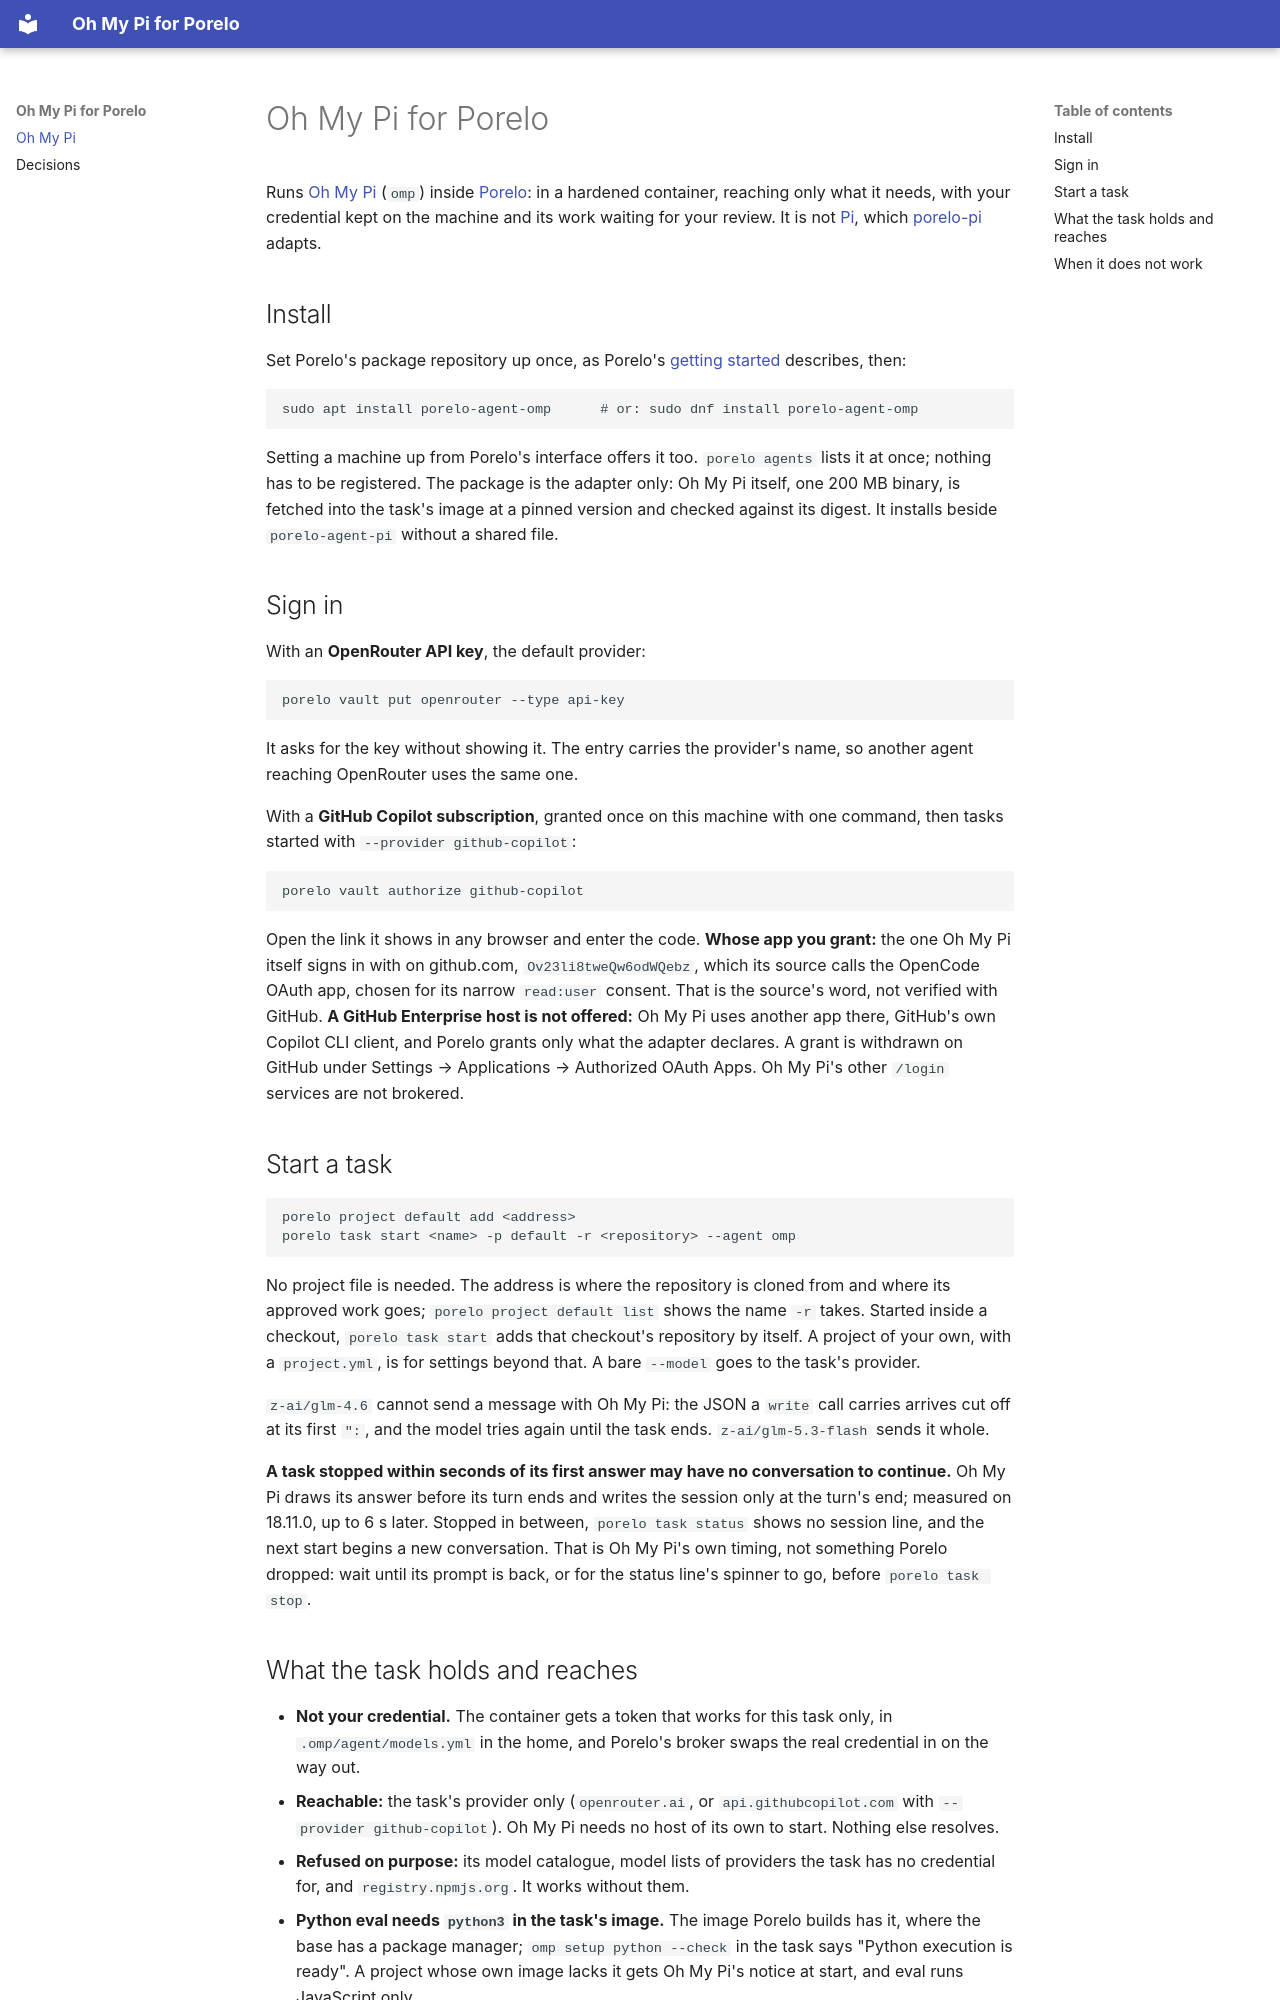

repository: porelo-ai/porelo-omp · page: index.html · generator: mkdocs

# Oh My Pi for Porelo

Runs [Oh My Pi](https://github.com/can1357/oh-my-pi) (`omp`) inside
[Porelo](https://github.com/porelo-ai/porelo): in a hardened container, reaching only what it needs,
with your credential kept on the machine and its work waiting for your review. It is not
[Pi](https://github.com/earendil-works/pi), which [porelo-pi](https://github.com/porelo-ai/porelo-pi)
adapts.

## Install

Set Porelo's package repository up once, as Porelo's
[getting started](https://github.com/porelo-ai/porelo/blob/main/doc/getting-started.md) describes,
then:

```
sudo apt install porelo-agent-omp      # or: sudo dnf install porelo-agent-omp
```

Setting a machine up from Porelo's interface offers it too. `porelo agents` lists it at once; nothing
has to be registered. The package is the adapter only: Oh My Pi itself, one 200 MB binary, is fetched
into the task's image at a pinned version and checked against its digest. It installs beside
`porelo-agent-pi` without a shared file.

## Sign in

With an **OpenRouter API key**, the default provider:

```
porelo vault put openrouter --type api-key
```

It asks for the key without showing it. The entry carries the provider's name, so another agent
reaching OpenRouter uses the same one.

With a **GitHub Copilot subscription**, granted once on this machine with one command, then tasks started
with `--provider github-copilot`:

```
porelo vault authorize github-copilot
```

Open the link it shows in any browser and enter the code. **Whose app you grant:** the one Oh My Pi itself
signs in with on github.com, `Ov23li8tweQw6odWQebz`, which its source calls the OpenCode OAuth app, chosen
for its narrow `read:user` consent. That is the source's word, not verified with GitHub. **A GitHub
Enterprise host is not offered:** Oh My Pi uses another app there, GitHub's own Copilot CLI client, and
Porelo grants only what the adapter declares. A grant is withdrawn on GitHub under Settings → Applications →
Authorized OAuth Apps. Oh My Pi's other `/login` services are not brokered.

## Start a task

```
porelo project default add <address>
porelo task start <name> -p default -r <repository> --agent omp
```

No project file is needed. The address is where the repository is cloned from and where its approved
work goes; `porelo project default list` shows the name `-r` takes. Started inside a checkout,
`porelo task start` adds that checkout's repository by itself. A project of your own, with a
`project.yml`, is for settings beyond that. A bare `--model` goes to the task's provider.

`z-ai/glm-4.6` cannot send a message with Oh My Pi: the JSON a `write` call carries arrives cut off at its
first `":`, and the model tries again until the task ends. `z-ai/glm-5.3-flash` sends it whole.

**A task stopped within seconds of its first answer may have no conversation to continue.** Oh My Pi draws
its answer before its turn ends and writes the session only at the turn's end; measured on 18.11.0, up to
6 s later. Stopped in between, `porelo task status` shows no session line, and the next start begins a new
conversation. That is Oh My Pi's own timing, not something Porelo dropped: wait until its prompt is back,
or for the status line's spinner to go, before `porelo task stop`.
